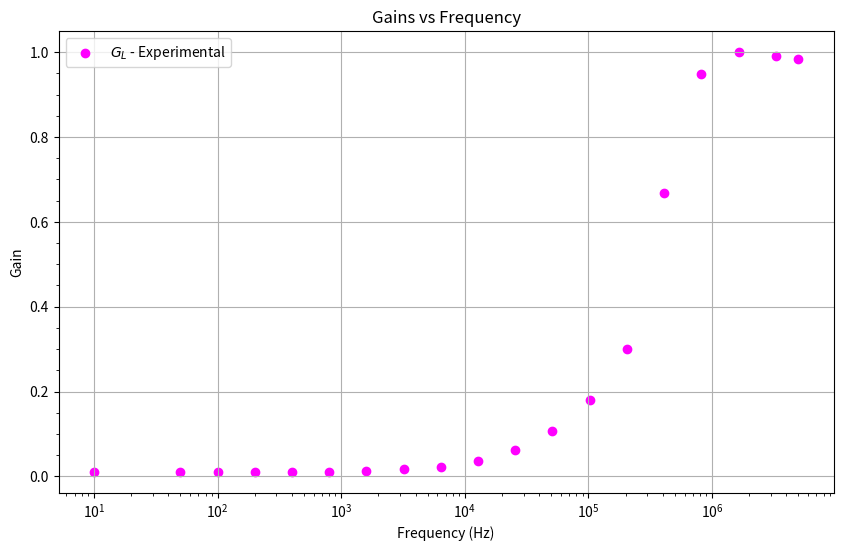

This figure's Python source:
import numpy as np
import matplotlib.pyplot as plt

freq = np.array([10, 50, 100, 200, 400, 800, 1600, 3200, 6400, 12800, 25600, 51200, 102400, 204800, 409600, 819200, 1638400, 3276800, 5000000])
data = np.array([0.01074078, 0.010883706, 0.011125284, 0.010242896, 0.011523616, 0.011072384, 0.012787557, 0.017902611, 0.023017655, 0.035805624, 0.061380766, 0.107416893, 0.181234232, 0.300546656, 0.668804469, 0.948148601, 1, 0.990655898, 0.984124136])

plt.figure(figsize=(10, 6))
plt.scatter(freq, data, label='$G_L$ - Experimental', color='magenta')

plt.xscale('log')
plt.title('Gains vs Frequency')
plt.xlabel('Frequency (Hz)')
plt.ylabel('Gain')
plt.grid(visible=True, which="major", linestyle="-", linewidth=0.8)
plt.minorticks_on()
plt.legend()
plt.show()